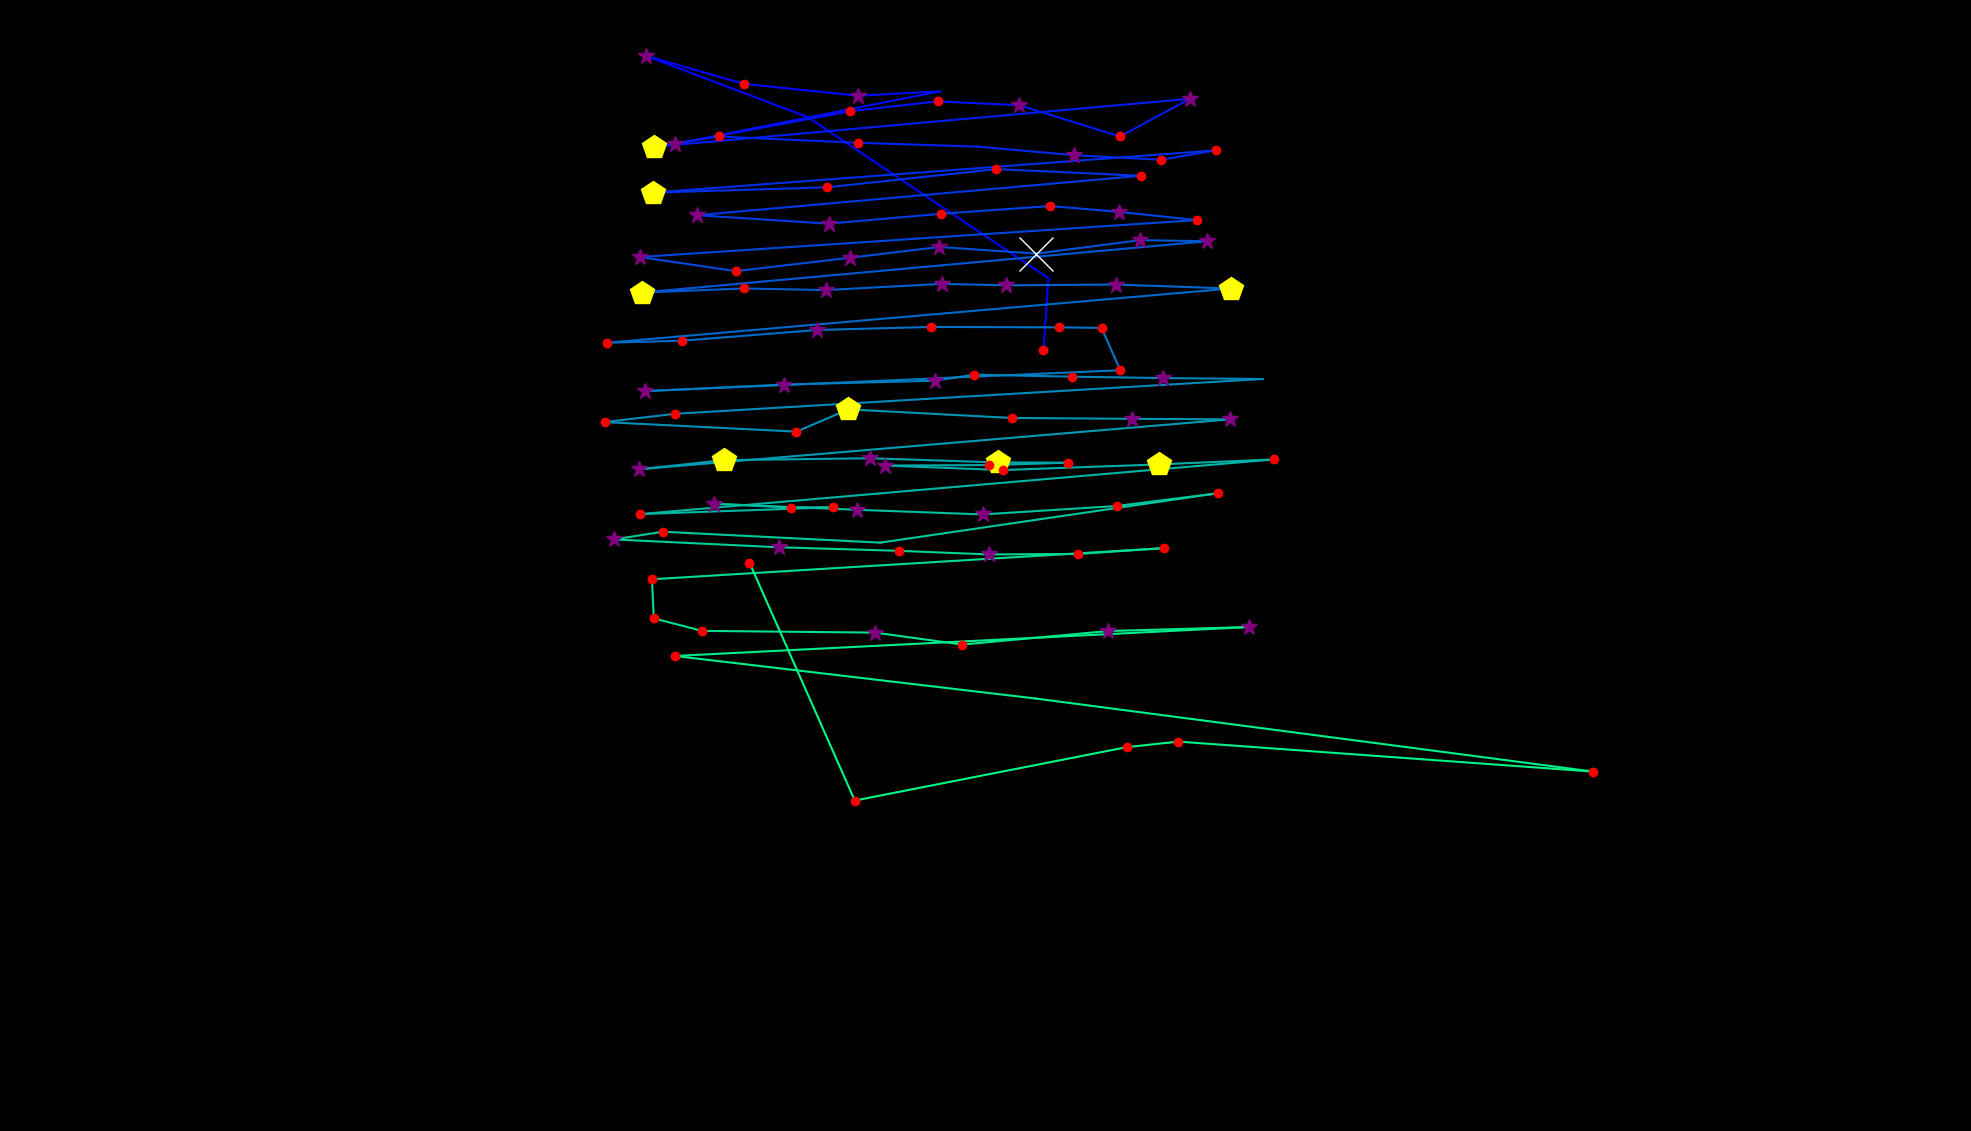

The data file committed next to this chart (first rows):
fixation_id, timestamp, avg_gaze_x, avg_gaze_y, duration
0.0, 120.5, 1355, 1015, 192.8
1.0, 409.8, 1362, 1107, 108.5
2.0, 602.7, 1049, 1317, 96.42
3.0, 940.1, 838.6, 1396, 265.2
4.0, 1229, 966.5, 1360, 180.8
5.0, 1458, 1115, 1344, 289.3
6.0, 1796, 1221, 1350, 96.42
7.0, 1953, 876.4, 1282, 325.4
8.0, 2338, 1104, 1324, 144.6
9.0, 2519, 1218, 1337, 168.7
10.0, 2724, 1324, 1332, 289.3
11.0, 3110, 1455, 1292, 156.7
12.0, 3290, 1545, 1341, 337.5
13.0, 3736, 848.9, 1278, 409.8
14.0, 4170, 933.3, 1292, 156.7
15.0, 4363, 1114, 1283, 132.6
16.0, 4640, 1269, 1278, 108.5
17.0, 4809, 1395, 1267, 265.2
18.0, 5098, 1508, 1261, 217
19.0, 5340, 1579, 1274, 204.9
20.0, 5725, 847.5, 1219, 446
21.0, 6231, 1074, 1226, 192.8
22.0, 6448, 1294, 1249, 168.7
23.0, 6641, 1482, 1241, 168.7
24.0, 7196, 905.6, 1189, 253.1
25.0, 7473, 1076, 1178, 265.2
26.0, 7762, 1221, 1191, 241.1
27.0, 8039, 1364, 1201, 192.8
28.0, 8268, 1453, 1194, 373.6
29.0, 8678, 1554, 1183, 132.6
30.0, 9004, 830.7, 1135, 301.3
31.0, 9353, 955.7, 1117, 180.8
32.0, 9618, 1104, 1134, 325.4
33.0, 10052, 1220, 1148, 253.1
34.0, 10329, 1346, 1139, 626.8
35.0, 10980, 1481, 1157, 301.3
36.0, 11306, 1568, 1156, 289.3
37.0, 11679, 834, 1089, 433.9
38.0, 12150, 966.5, 1094, 180.8
39.0, 12354, 1072, 1092, 289.3
40.0, 12668, 1223, 1100, 361.6
41.0, 13053, 1306, 1098, 277.2
42.0, 13355, 1450, 1099, 289.3
43.0, 13668, 1598, 1094, 421.9
44.0, 14259, 788, 1024, 204.9
45.0, 14488, 885.8, 1026, 132.6
46.0, 14693, 1061, 1040, 385.7
47.0, 15103, 1209, 1044, 204.9
48.0, 15344, 1376, 1044, 192.8
49.0, 15561, 1431, 1043, 144.6
50.0, 15729, 1455, 988, 132.6
51.0, 15946, 837.3, 960.8, 325.4
52.0, 16296, 1018, 969.4, 325.4
53.0, 16645, 1214, 974.4, 265.2
54.0, 16935, 1265, 982.2, 229
55.0, 17236, 1393, 979.6, 217
56.0, 17477, 1510, 977.8, 253.1
57.0, 17814, 1640, 976.6, 96.42
58.0, 17995, 876.4, 931.4, 192.8
59.0, 18224, 785.1, 920.7, 241.1
... 45 more rows
